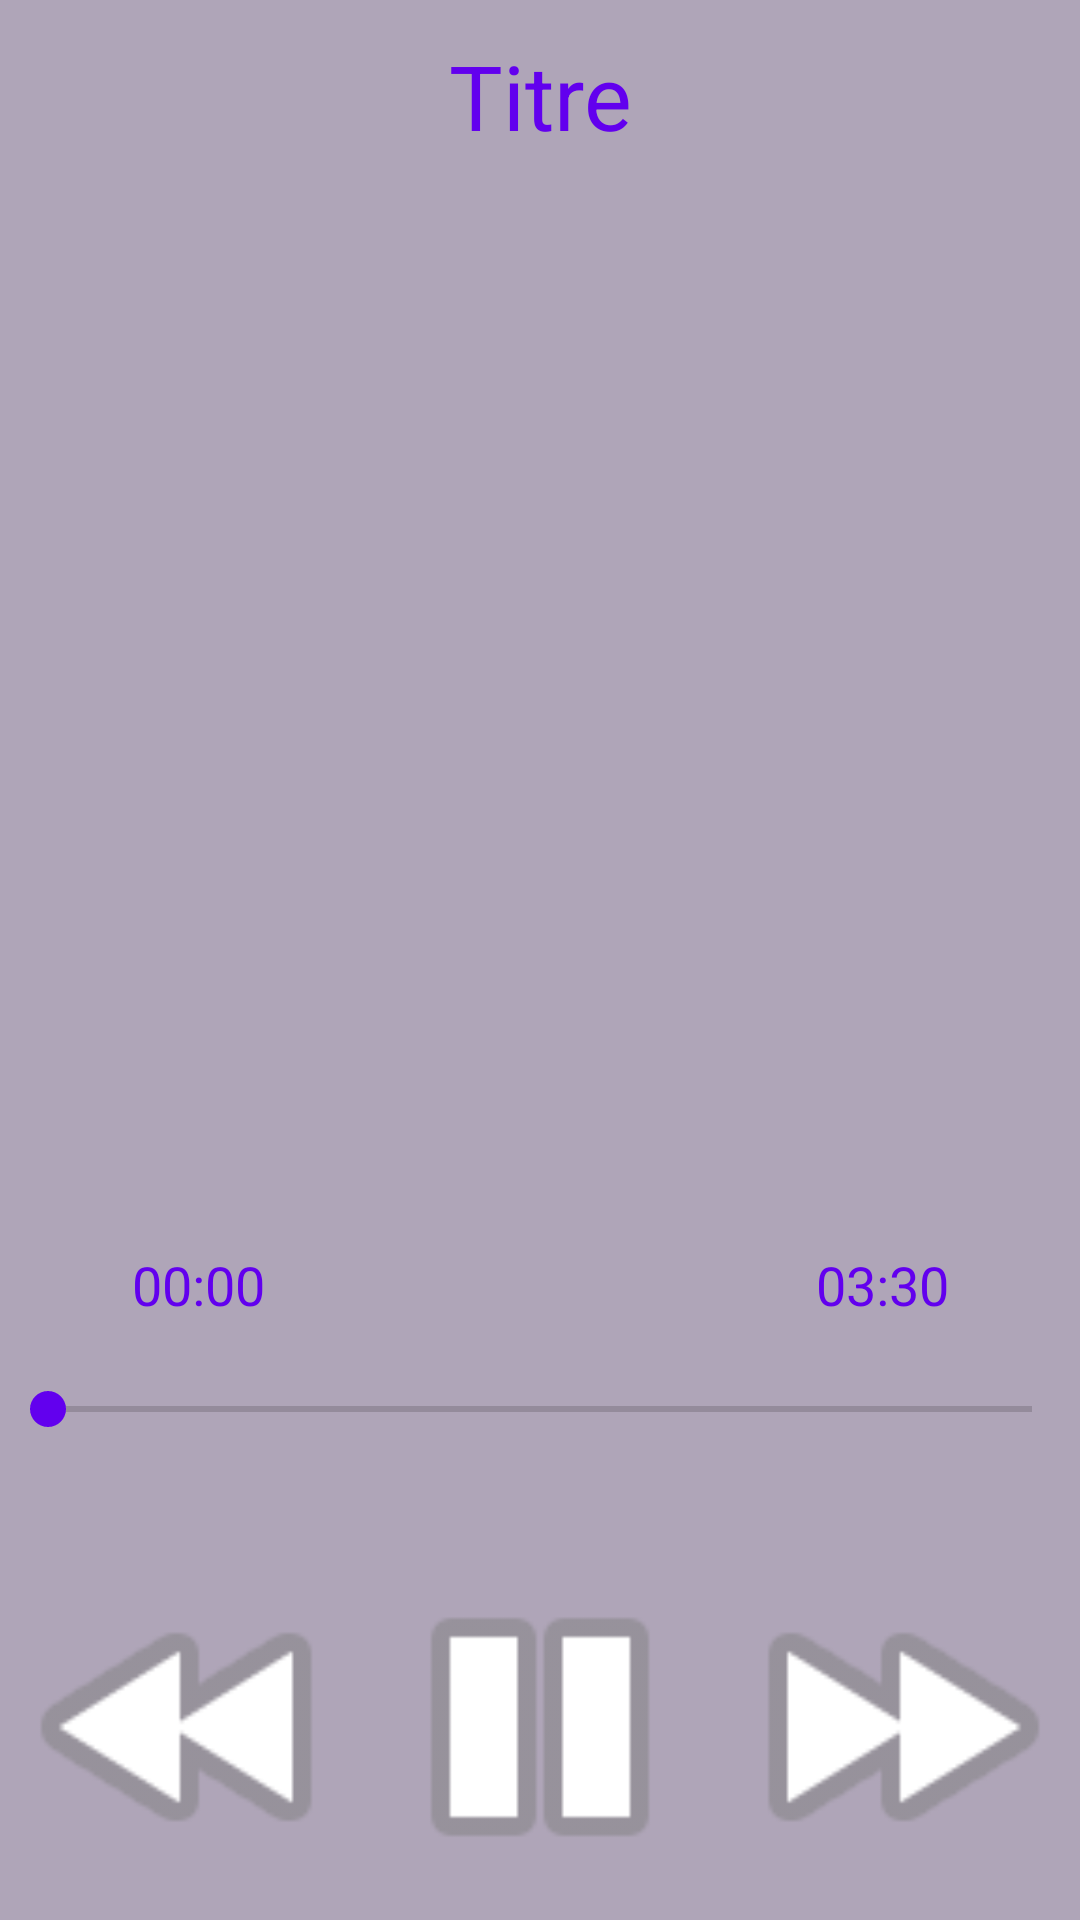

Reconstruct the res/layout file that produces this screen, plus the resources it refers to.
<!-- AndroidManifest.xml: application theme Theme.Travail1LecteurMP3 -->
<!-- res/layout/activity_lecteur_chansons.xml -->
<?xml version="1.0" encoding="utf-8"?>
<LinearLayout xmlns:android="http://schemas.android.com/apk/res/android"
    xmlns:app="http://schemas.android.com/apk/res-auto"
    xmlns:tools="http://schemas.android.com/tools"
    android:layout_width="match_parent"
    android:layout_height="match_parent"
    android:background="@color/background"
    android:orientation="vertical"
    tools:context=".LecteurChansons">

    <TextView
        android:id="@+id/titreChanson"
        android:layout_width="match_parent"
        android:layout_height="0dp"
        android:layout_weight="0.1"
        android:gravity="center"
        android:text="Titre"
        android:textColor="@color/design_default_color_primary"
        android:textSize="30sp" />

    <ImageView
        android:id="@+id/pochette"
        android:layout_width="match_parent"
        android:layout_height="0dp"
        android:layout_weight="0.55"
        tools:srcCompat="@tools:sample/avatars" />

    <androidx.constraintlayout.widget.ConstraintLayout
        android:layout_width="match_parent"
        android:layout_height="0dp"
        android:layout_weight="0.15">

        <Chronometer
            android:id="@+id/tempsChanson"
            android:layout_width="60dp"
            android:layout_height="25dp"
            android:layout_marginStart="36dp"
            android:gravity="center"
            android:text="00:00"
            android:textColor="@color/design_default_color_primary"
            android:textSize="18sp"
            app:layout_constraintStart_toStartOf="parent"
            app:layout_constraintTop_toTopOf="parent" />

        <TextView
            android:id="@+id/dureeChanson"
            android:layout_width="60dp"
            android:layout_height="25dp"
            android:layout_marginEnd="36dp"
            android:gravity="center"
            android:text="03:30"
            android:textColor="@color/design_default_color_primary"
            android:textSize="18sp"
            app:layout_constraintEnd_toEndOf="parent"
            app:layout_constraintTop_toTopOf="parent" />

        <SeekBar
            android:id="@+id/seekBarChanson"
            android:layout_width="match_parent"
            android:layout_height="60dp"
            android:layout_marginTop="24dp"
            android:layout_weight="0.1"
            android:max="100"
            android:thumbTint="@color/design_default_color_primary"
            app:layout_constraintEnd_toEndOf="parent"
            app:layout_constraintTop_toTopOf="parent" />
    </androidx.constraintlayout.widget.ConstraintLayout>

    <LinearLayout
        android:layout_width="match_parent"
        android:layout_height="0dp"
        android:layout_weight="0.20"
        android:orientation="horizontal">

        <ImageView
            android:id="@+id/last"
            android:layout_width="wrap_content"
            android:layout_height="match_parent"
            android:layout_weight="1"
            app:srcCompat="@android:drawable/ic_media_rew" />

        <ImageView
            android:id="@+id/play"
            android:layout_width="wrap_content"
            android:layout_height="match_parent"
            android:layout_weight="1"
            app:srcCompat="@android:drawable/ic_media_pause" />

        <ImageView
            android:id="@+id/next"
            android:layout_width="wrap_content"
            android:layout_height="match_parent"
            android:layout_weight="1"
            app:srcCompat="@android:drawable/ic_media_ff" />
    </LinearLayout>
</LinearLayout>
<!-- resources referenced by this layout -->
<resources>
  <color name="background">#afa5b8</color>
  <style name="Theme.Travail1LecteurMP3" parent="Theme.MaterialComponents.DayNight.DarkActionBar">
          
          <item name="colorPrimary">@color/purple_500</item>
          <item name="colorPrimaryVariant">@color/purple_700</item>
          <item name="colorOnPrimary">@color/white</item>
          
          <item name="colorSecondary">@color/teal_200</item>
          <item name="colorSecondaryVariant">@color/teal_700</item>
          <item name="colorOnSecondary">@color/black</item>
          
          <item name="android:statusBarColor" tools:targetApi="l">?attr/colorPrimaryVariant</item>
          
      </style>
  <color name="purple_500">#FF6200EE</color>
  <color name="purple_700">#FF3700B3</color>
  <color name="white">#FFFFFFFF</color>
  <color name="teal_200">#FF03DAC5</color>
  <color name="teal_700">#FF018786</color>
  <color name="black">#FF000000</color>
</resources>
